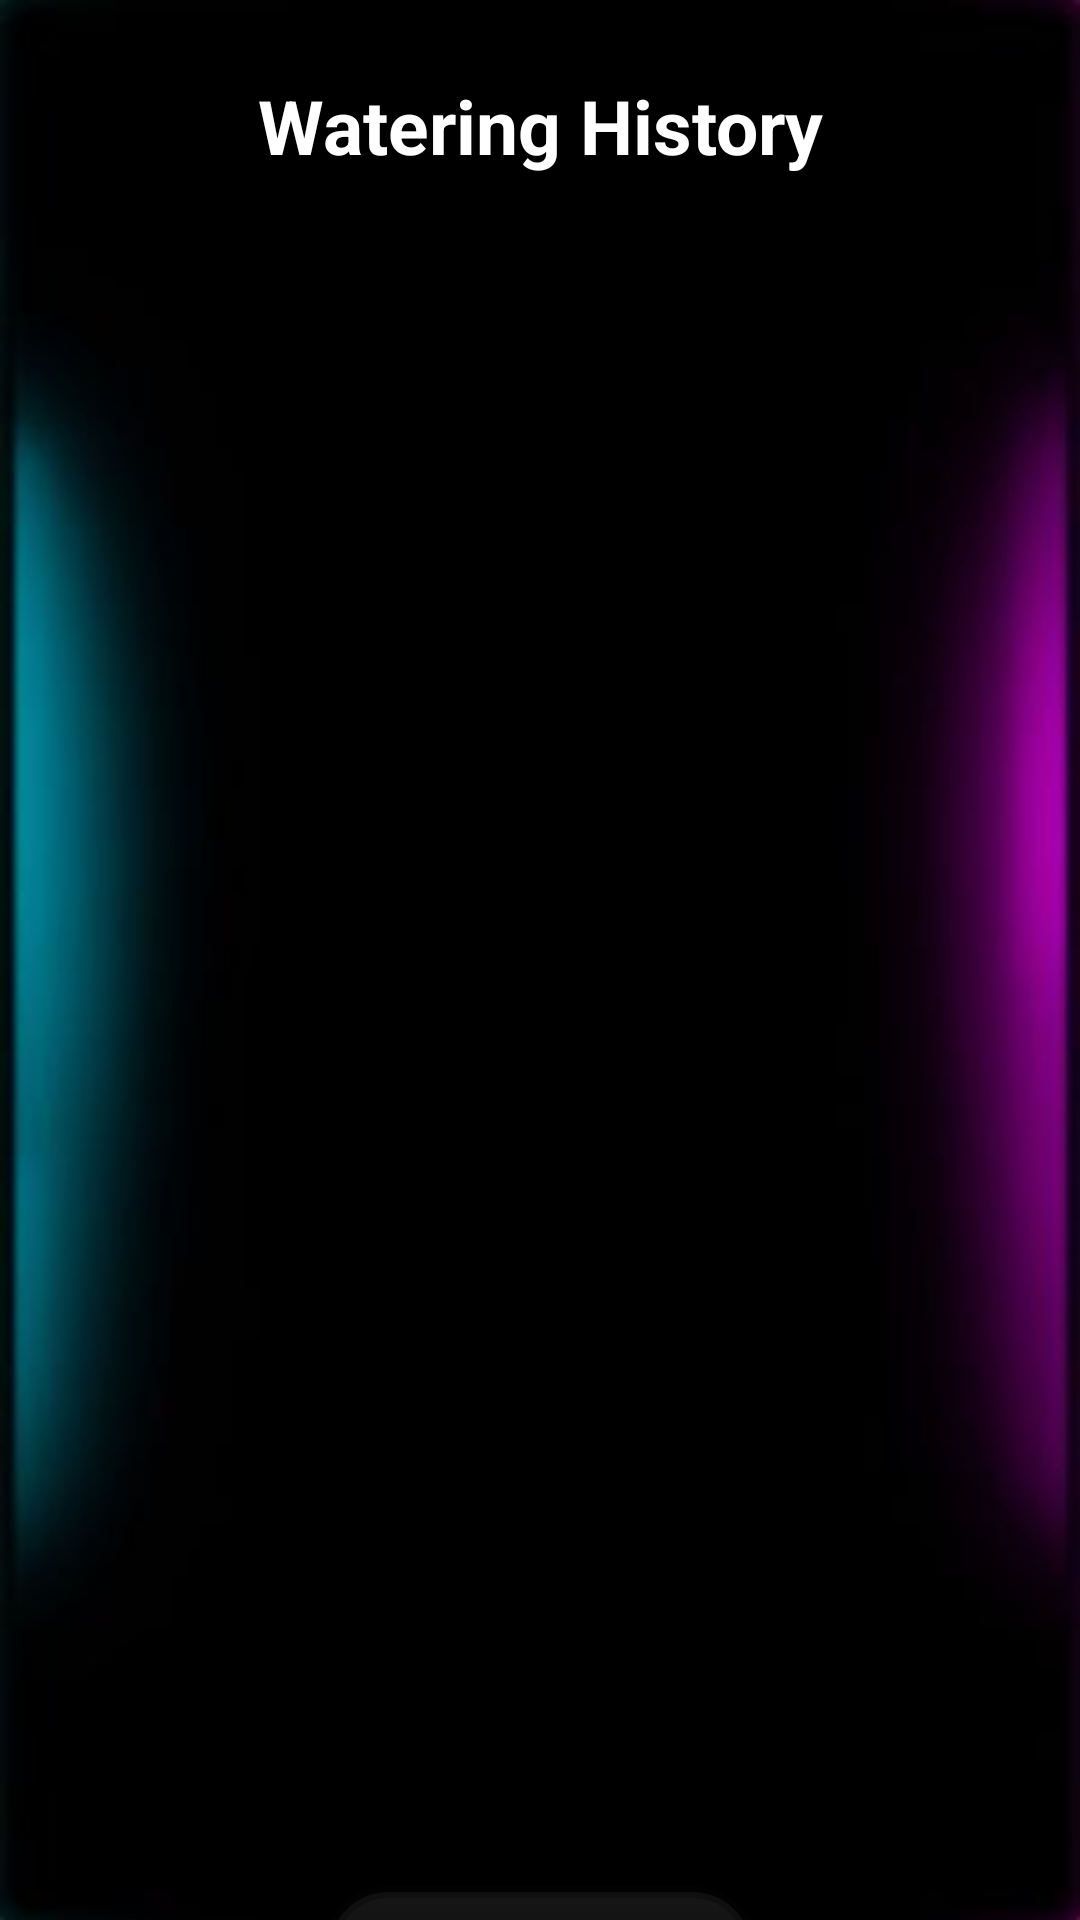

Produce the Android XML layout that renders to this screen, including the resource entries it uses.
<!-- AndroidManifest.xml: application theme Theme.DripRocket -->
<!-- res/layout/activity_watering_history.xml -->
<?xml version="1.0" encoding="utf-8"?>
<androidx.constraintlayout.widget.ConstraintLayout xmlns:android="http://schemas.android.com/apk/res/android"
    xmlns:app="http://schemas.android.com/apk/res-auto"
    xmlns:tools="http://schemas.android.com/tools"
    android:layout_width="match_parent"
    android:layout_height="match_parent"
    tools:context=".WateringHistory"
    android:background="@drawable/back_image">

    <TextView
        android:layout_width="match_parent"
        android:layout_height="wrap_content"
        app:layout_constraintEnd_toEndOf="parent"
        android:gravity="center_horizontal"
        app:layout_constraintTop_toTopOf="parent"
        app:layout_constraintStart_toStartOf="@id/history_LeftGuide"
        android:layout_marginTop="25dp"
        android:textColor="@color/white"
        android:id="@+id/waterHistoryHeading"
        android:textStyle="bold"
        android:onClick="clearWateringHistory"
        android:textSize="25dp"
        android:text="Watering History" />

   <TextView
       android:layout_width="match_parent"
       android:layout_height="wrap_content"
       android:gravity="center"
       android:text=""
       app:layout_constraintStart_toStartOf="@id/history_LeftGuide"
       app:layout_constraintEnd_toStartOf="@id/history_rightGuide"
       android:layout_marginTop="300dp"
       android:id="@+id/noWaterHistoryText"
       android:textColor="@color/subWhite"
       android:textSize="15dp"
       app:layout_constraintTop_toBottomOf="@id/waterHistoryHeading"
        />

    <androidx.recyclerview.widget.RecyclerView
        android:layout_width="0dp"
        android:id="@+id/wateringHistoryRecyclerView"
        android:layout_height="520dp"
        android:layout_marginTop = "20dp"
        app:layout_constraintTop_toBottomOf="@id/waterHistoryHeading"
        app:layout_constraintStart_toStartOf="@id/history_LeftGuide"
        app:layout_constraintEnd_toEndOf="@id/history_rightGuide" />

    <TextView
        android:layout_width="wrap_content"
        android:layout_height="wrap_content"
        android:textSize="12dp"
        app:layout_constraintStart_toStartOf="@id/history_LeftGuide"
        android:textColor="@color/subWhite"
        android:id="@+id/waterHistoryCount"
        app:layout_constraintTop_toBottomOf="@id/clearWaterHistoryButton"
        />

<androidx.appcompat.widget.AppCompatButton
    android:layout_width="145dp"
    android:layout_height="70dp"
    android:id="@+id/clearWaterHistoryButton"
    android:layout_marginTop="30dp"
    android:background="@drawable/water_now_bg"
    app:layout_constraintTop_toBottomOf="@id/wateringHistoryRecyclerView"
    app:layout_constraintStart_toStartOf="@id/history_LeftGuide"
    android:text="Clear History"
    android:onClick="clearWateringHistory"
    android:padding="5dp"
    android:textColor="@color/subWhite"
    app:layout_constraintEnd_toEndOf="@id/history_rightGuide" />

    <androidx.constraintlayout.widget.Guideline
        android:id="@+id/history_LeftGuide"
        android:layout_width="wrap_content"
        android:layout_height="wrap_content"
        android:orientation="vertical"
        app:layout_constraintGuide_begin="20dp" />

    <androidx.constraintlayout.widget.Guideline
        android:id="@+id/history_rightGuide"
        android:layout_width="wrap_content"
        android:layout_height="wrap_content"
        android:orientation="vertical"
        app:layout_constraintGuide_end="20dp" />


</androidx.constraintlayout.widget.ConstraintLayout>
<!-- resources referenced by this layout -->
<resources>
  <color name="subWhite">#C1D3C0C0</color>
  <color name="white">#FFFFFFFF</color>
  <!-- drawable back_image: png bitmap (drawable, 6699 bytes) -->
  <!-- drawable water_now_bg (drawable) -->
  <?xml version="1.0" encoding="utf-8"?>
  <selector xmlns:android="http://schemas.android.com/apk/res/android">
  
      <item android:state_pressed="true">
          <shape android:shape="rectangle">
              <gradient android:startColor="@color/buttonColPressed"
                  android:endColor="@color/buttonColPressedDark"
                  android:angle="-135"/>
              <corners android:radius="20dp" />
              <stroke android:color="@color/buttonColBgDark" android:width="4dp" />
          </shape>
      </item>
  
      <item >
          <shape android:shape="rectangle">
              <gradient android:startColor="@color/buttonColBg"
                  android:endColor="@color/buttonColBgDark2"
                  android:angle="-135"/>
              <corners android:radius="20dp" />
              <stroke android:color="@color/buttonColBgDark" android:width="4dp" />
          </shape>
      </item>
  
  </selector>
  <style name="Theme.DripRocket" parent="Theme.AppCompat.Light.NoActionBar">
          
  
          <item name="colorPrimary">@color/purple_500</item>
          <item name="colorPrimaryVariant">@color/black</item>
          <item name="colorOnPrimary">@color/white</item>
          
          <item name="colorSecondary">@color/teal_200</item>
          <item name="colorSecondaryVariant">@color/teal_700</item>
          <item name="colorOnSecondary">@color/black</item>
          
          <item name="android:statusBarColor" tools:targetApi="l">?attr/colorPrimaryVariant</item>
          
      </style>
  <color name="buttonColPressed">#63696363</color>
  <color name="buttonColPressedDark">#63494343</color>
  <color name="buttonColBgDark">#63070707</color>
  <color name="buttonColBg">#633C3A3A</color>
  <color name="buttonColBgDark2">#63141414</color>
  <color name="purple_500">#FF6200EE</color>
  <color name="black">#FF000000</color>
  <color name="teal_200">#FF03DAC5</color>
  <color name="teal_700">#FF018786</color>
</resources>
